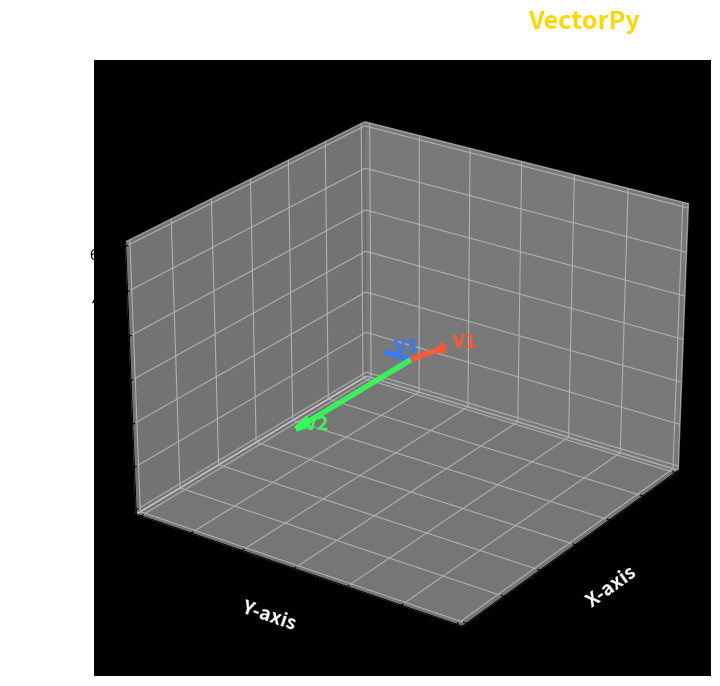

The script that saved this image:
import math

class Vector:
    """A class to represent 2D/3D vectors and perform operations on them."""

    def __init__(self, x: float, y: float, z: float = 0.0):
        self.x, self.y, self.z = x, y, z

    def __repr__(self):
        return f"Vector({self.x}, {self.y}, {self.z})"

    def __add__(self, other):
        return Vector(self.x + other.x, self.y + other.y, self.z + other.z)

    def __sub__(self, other):
        return Vector(self.x - other.x, self.y - other.y, self.z - other.z)

    def __mul__(self, scalar: float):
        if isinstance(scalar, (int, float)):
            return Vector(self.x * scalar, self.y * scalar, self.z * scalar)
        raise TypeError("Scalar multiplication only supports int or float")

    __rmul__ = __mul__

    def __truediv__(self, scalar: float):
        if scalar == 0:
            raise ZeroDivisionError("Cannot divide by zero.")
        return Vector(self.x / scalar, self.y / scalar, self.z / scalar)

    def magnitude(self):
        return math.sqrt(self.x ** 2 + self.y ** 2 + self.z ** 2)

    def unit_vector(self):
        mag = self.magnitude()
        if mag == 0:
            raise ValueError("Zero vector has no unit vector.")
        return self / mag

    def dot(self, other):
        return self.x * other.x + self.y * other.y + self.z * other.z

    def cross(self, other):
        return Vector(self.y * other.z - self.z * other.y,
                      self.z * other.x - self.x * other.z,
                      self.x * other.y - self.y * other.x)

    def angle_with(self, other):
        dot_product = self.dot(other)
        magnitude_product = self.magnitude() * other.magnitude()
        if magnitude_product == 0:
            raise ValueError("Cannot compute angle with a zero vector.")
        return math.degrees(math.acos(dot_product / magnitude_product))

    def projection_on(self, other):
        try:
            other_unit = other.unit_vector()
            return other_unit * self.dot(other_unit)
        except ValueError:
            raise ValueError("Cannot project onto a zero vector.")

    def work_done(self, force):
        return force.dot(self)

    def torque(self, force):
        return self.cross(force)


def plot_vectors(vectors, colors=None, labels=None):
    """Visualize 3D vectors with an enhanced, high-resolution UI."""
    
    import matplotlib.pyplot as plt

    # High-resolution settings
    fig = plt.figure(figsize=(10, 8), dpi=250)  # High DPI for clarity
    ax = fig.add_subplot(111, projection='3d', facecolor='black')  # Dark mode
    
    origin = [0, 0, 0]

    # Premium Color Palette
    if colors is None:
        colors = ['#FF5733', '#33FF57', '#337BFF', '#FF33A1', '#F4D03F', '#A569BD']

    # Plot vectors with improved styling
    for i, v in enumerate(vectors):
        ax.quiver(origin[0], origin[1], origin[2], v.x, v.y, v.z,
                  color=colors[i % len(colors)], arrow_length_ratio=0.1,
                  linewidth=4, alpha=0.9, linestyle="-")
        ax.text(v.x, v.y, v.z, f'  {labels[i]}' if labels else f'  V{i+1}',
                color=colors[i % len(colors)], fontsize=14, fontweight='bold')

    # Axis limits & dynamic scaling
    max_range = max(max(abs(v.x), abs(v.y), abs(v.z)) for v in vectors) + 2
    ax.set_xlim([-max_range, max_range])
    ax.set_ylim([-max_range, max_range])
    ax.set_zlim([-max_range, max_range])

    # UI/UX Styling
    ax.set_xlabel('X-axis', fontsize=14, fontweight='bold', color='white')
    ax.set_ylabel('Y-axis', fontsize=14, fontweight='bold', color='white')
    ax.set_zlabel('Z-axis', fontsize=14, fontweight='bold', color='white')
    ax.set_title("3D Vector Visualization", fontsize=16, fontweight='bold', color='white')

    # Grid Enhancements
    ax.grid(True, linestyle="dotted", alpha=0.3, color="white")
    ax.view_init(elev=25, azim=35)  # Better viewing angle

    # **Custom Text Elements**
    plt.figtext(0.75, 0.92, "VectorPy", fontsize=18, fontweight="bold", color="#FFD700", ha="right")  # Gold color
    plt.figtext(0.12, 0.92, "VECTORS", fontsize=18, fontweight="bold", color="white", ha="left")  

    # Save & Show
    plt.savefig("vector_plot.png", bbox_inches='tight', transparent=True)
    print("Plot saved as vector_plot.png. Open it to view the high-quality visualization.")
    plt.show()

if __name__ == "__main__":
    v1 = Vector(40, 40, 40)
    v2 = Vector(60, 0, 0)
    v3 = Vector(0, -10, 0)

    print("Vector 1:", v1)
    print("Vector 2:", v2)
    print("Addition:", v1 + v2)
    print("Dot Product:", v1.dot(v2))
    print("Cross Product:", v1.cross(v2))
    print("Magnitude of v1:", v1.magnitude())
    print("Unit Vector of v1:", v1.unit_vector())
    print("Angle between v1 and v2:", v1.angle_with(v2))
    print("Projection of v1 on v2:", v1.projection_on(v2))
    print("Work done by v1 with v2 as force:", v1.work_done(v2))
    print("Torque with v1 as r and v2 as force:", v1.torque(v2))

    # Visualize with enhanced styling
    plot_vectors([v1, v2, v3], labels=["V1", "V2", "V3"])

    # Example usage
    # v1 = Vector(3, 4) # 2D vector     
    # v2 = Vector(1, 2, 3) # 3D vector
    # v3 = Vector(2, -1, 4) # 3D vector
    # plot_vectors([v1, v2, v3], labels=["V1", "V2", "V3"])
